Run: headless pygame with SDL's dummy video driver; simulated clock (each Clock.tick advances the game by its frame time, no real sleeping); random seed 0; keys injected as events and as key.get_pressed() state; no mouse input.
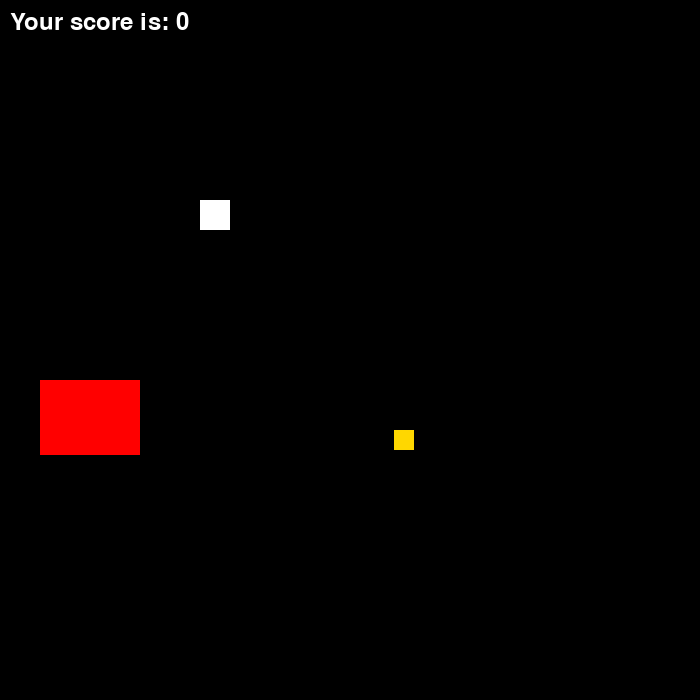
Frame 1 of 4 · flips 1–60 · no input
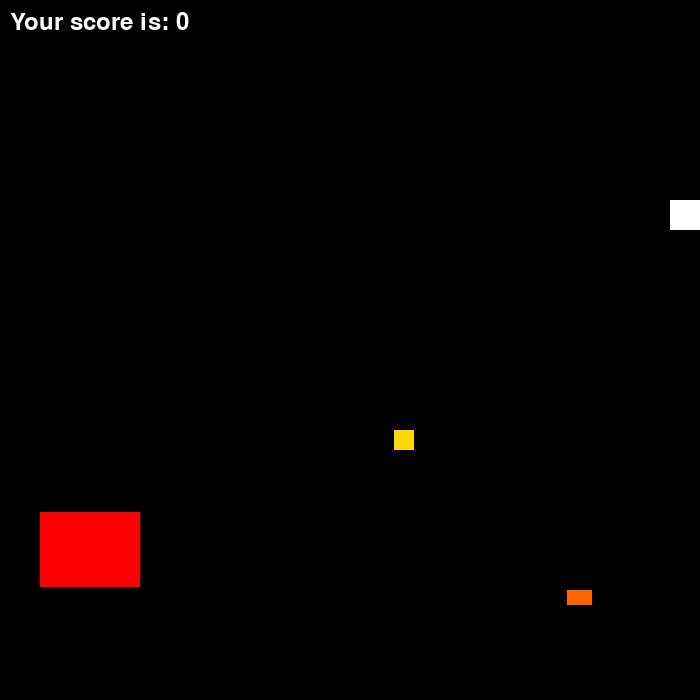
Frame 2 of 4 · flips 61–180 · tapped SPACE, RETURN · held RIGHT (→), D
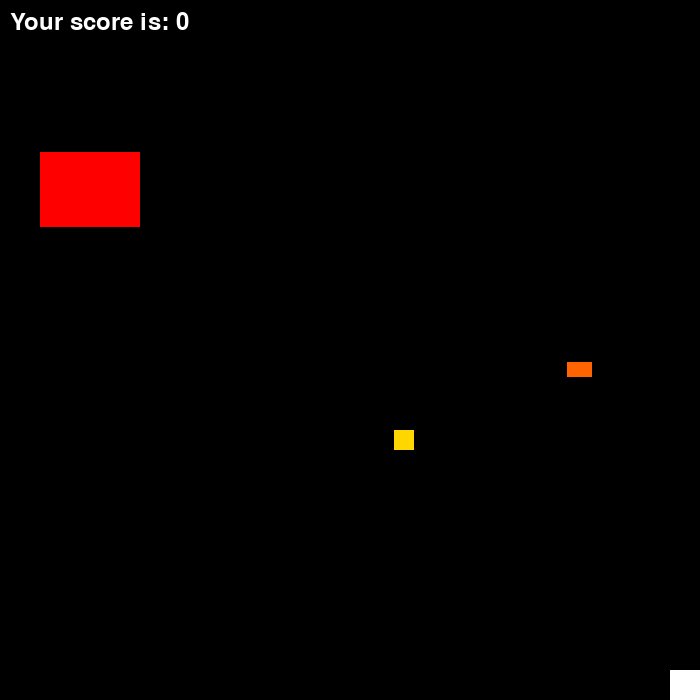
Frame 3 of 4 · flips 181–300 · held DOWN (↓), S
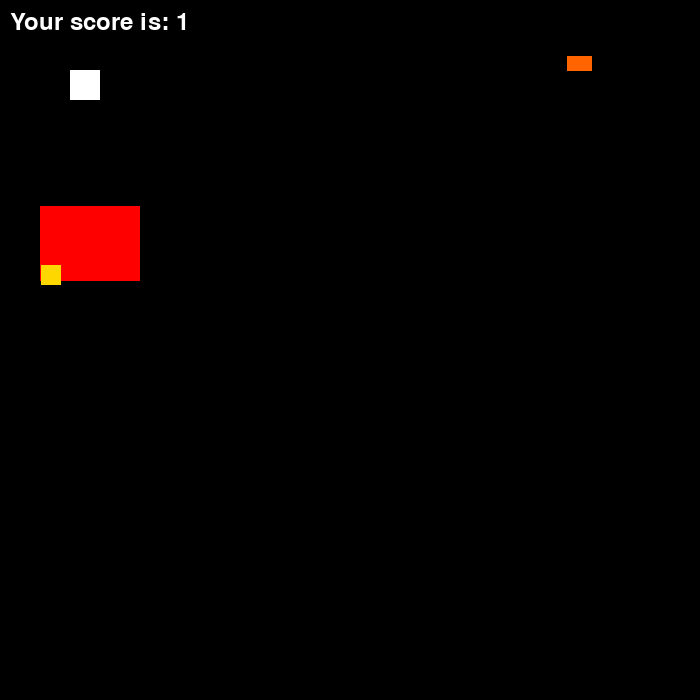
Frame 4 of 4 · flips 301–420 · held LEFT (←), A, UP (↑), W

The pygame program that drew these frames:

import pygame
import sys
import random

# Pygameの初期化
pygame.init()

# 画面とグリッドの設定
GRID_WIDTH = 35
GRID_HEIGHT = 35
CELL_SIZE = 20
SCREEN_WIDTH = CELL_SIZE * GRID_WIDTH
SCREEN_HEIGHT = CELL_SIZE * GRID_HEIGHT

screen = pygame.display.set_mode((SCREEN_WIDTH, SCREEN_HEIGHT))
pygame.display.set_caption("コイン獲得ゲーム")
clock = pygame.time.Clock()

# フォントはループの外で1回だけ作成する
font = pygame.font.Font(None, 36)

# プレイヤー（白い四角形）の設定
player_color = (255, 255, 255)
player_x = 200
player_y = 200
player_width = 30
player_height = 30
speed = 5

# ドラゴン（赤い四角形）の設定
dragon_color = (255, 0, 0)
dragon_x = 40
dragon_y = 200
dragon_width = 100
dragon_height = 75
dragon_speed = 3

# 炎（火の玉）の設定
fire_color = (255, 100, 0)
fire_width = 25
fire_height = 15
fire_speed = 7
fires = []
fire_timer = 0

# コイン（黄色の四角形）の設定
coin_color = (255, 215, 0)
coin_size = 20
coin_x = random.randint(0, SCREEN_WIDTH - coin_size)
coin_y = random.randint(0, SCREEN_HEIGHT - coin_size)
score = 0

# メインループ
while True:
    for event in pygame.event.get():
        if event.type == pygame.QUIT:
            pygame.quit()
            sys.exit()

    # プレイヤーのキー入力処理
    keys = pygame.key.get_pressed()
    if keys[pygame.K_LEFT] and player_x > 0:
        player_x -= speed
    if keys[pygame.K_RIGHT] and player_x < SCREEN_WIDTH - player_width:
        player_x += speed
    if keys[pygame.K_UP] and player_y > 0:
        player_y -= speed
    if keys[pygame.K_DOWN] and player_y < SCREEN_HEIGHT - player_height:
        player_y += speed

    # ドラゴンの移動処理（上下に往復）
    dragon_y += dragon_speed
    if dragon_y <= 0 or dragon_y >= SCREEN_HEIGHT - dragon_height:
        dragon_speed = -dragon_speed

    # 2秒おきに炎を発射する処理（60FPS × 2秒 = 120フレーム）
    fire_timer += 1
    if fire_timer >= 120:
        start_x = dragon_x + dragon_width
        start_y = dragon_y + (dragon_height // 2) - (fire_height // 2)
        fires.append(pygame.Rect(start_x, start_y, fire_width, fire_height))
        fire_timer = 0

    # 描画用のRectオブジェクトを作成
    player_rect = pygame.Rect(player_x, player_y, player_width, player_height)
    dragon_rect = pygame.Rect(dragon_x, dragon_y, dragon_width, dragon_height)
    coin_rect = pygame.Rect(coin_x, coin_y, coin_size, coin_size)

    # 炎の移動と当たり判定
    for fire in fires[:]:
        fire.x += fire_speed
        if player_rect.colliderect(fire):
            print("炎に当たった！ゲームオーバー")
            pygame.quit()
            sys.exit()
        if fire.x > SCREEN_WIDTH:
            fires.remove(fire)

    # 当たり判定（コイン獲得）
    if player_rect.colliderect(coin_rect):
        score += 1
        print(f"コイン獲得！ 現在のスコア: {score}")
        coin_x = random.randint(0, SCREEN_WIDTH - coin_size)
        coin_y = random.randint(0, SCREEN_HEIGHT - coin_size)

    # 当たり判定（ドラゴン本体にぶつかった場合）
    if player_rect.colliderect(dragon_rect):
        print("ドラゴンにぶつかった！ゲームオーバー")
        pygame.quit()
        sys.exit()

    # --- ここから描画処理 ---
    # 背景を黒で塗りつぶす
    screen.fill((0, 0, 0))

    # 各オブジェクトの描画
    pygame.draw.rect(screen, player_color, player_rect)
    pygame.draw.rect(screen, dragon_color, dragon_rect)
    pygame.draw.rect(screen, coin_color, coin_rect)

    for fire in fires:
        pygame.draw.rect(screen, fire_color, fire)

    # 背景を塗ったあとにスコアを描画する
    text_surface = font.render(f"Your score is: {score}", True, (255, 255, 255))
    screen.blit(text_surface, (10, 10))

    # 画面を更新
    pygame.display.flip()
    clock.tick(60)
